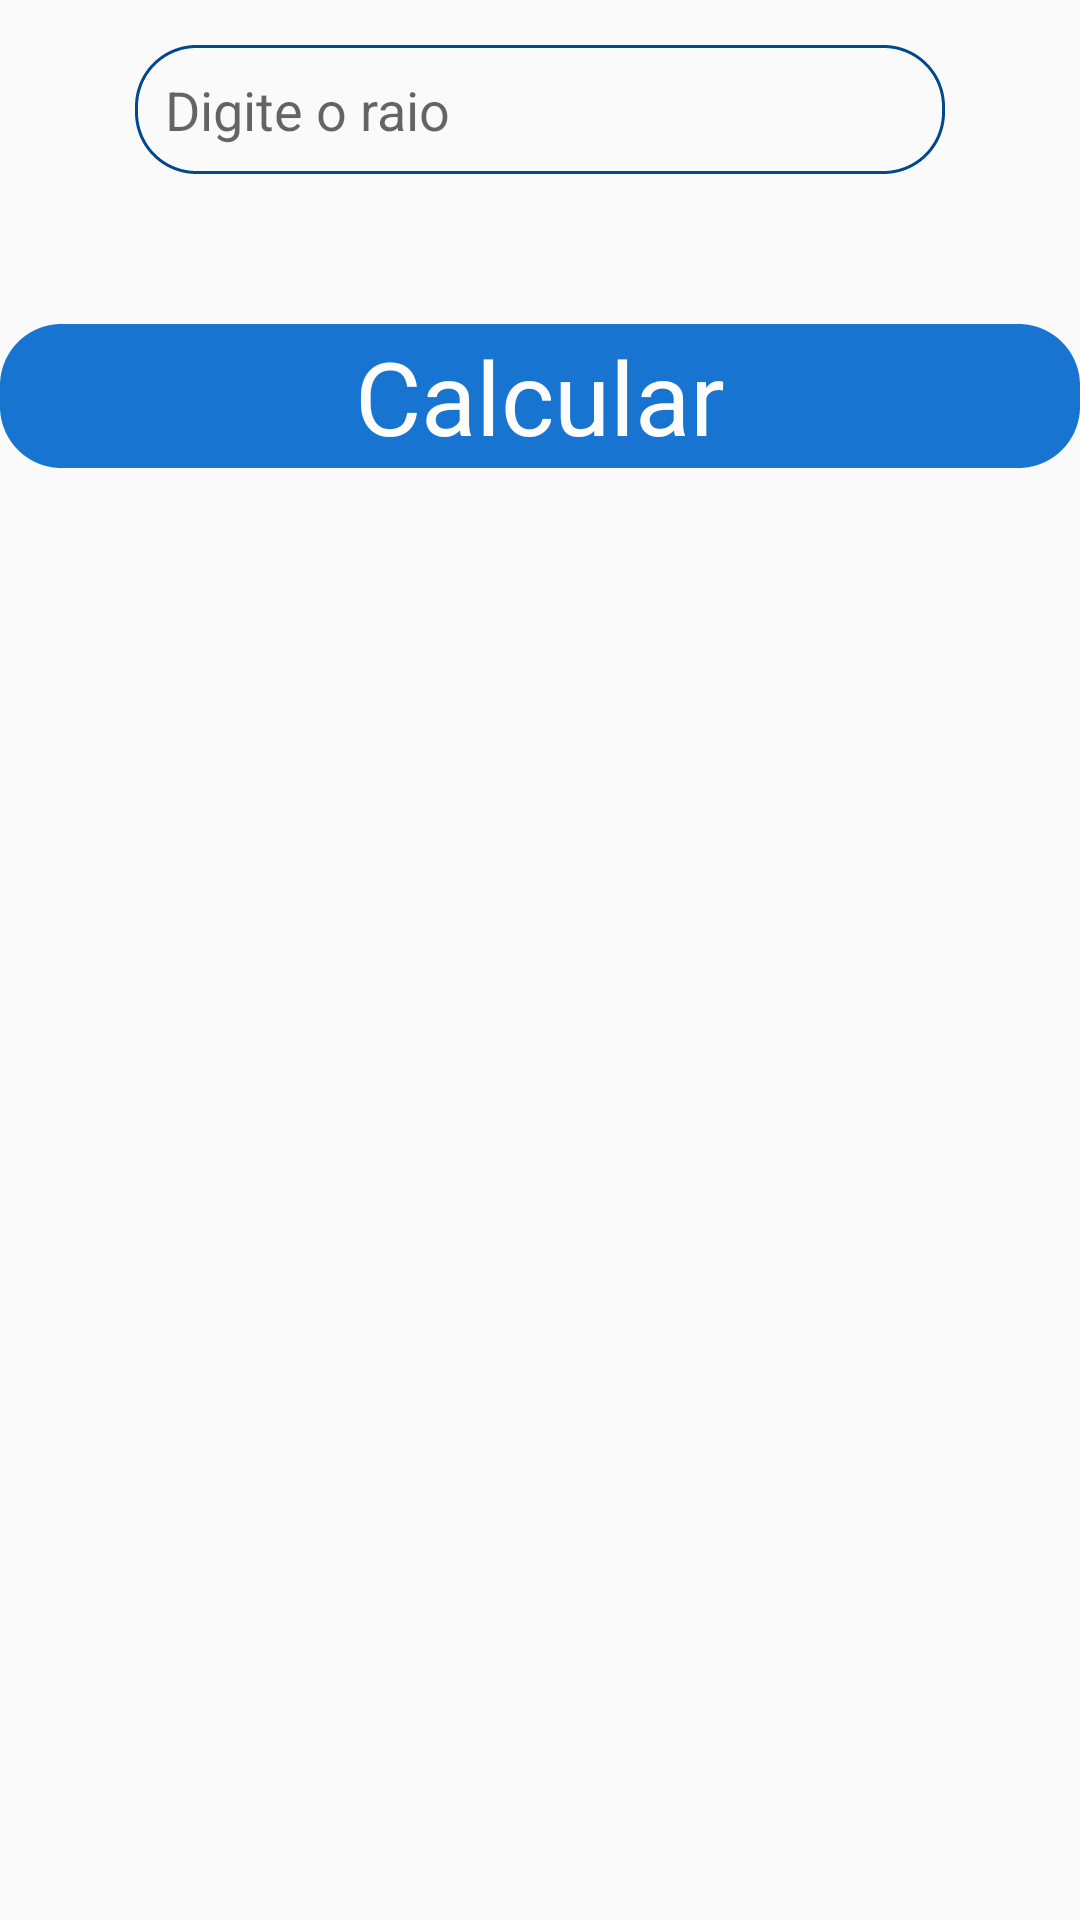

Layout XML and referenced resources for this Android screen:
<!-- AndroidManifest.xml: application theme AppTheme -->
<!-- res/layout/activity_circulo.xml -->
<?xml version="1.0" encoding="utf-8"?>
<ScrollView xmlns:android="http://schemas.android.com/apk/res/android"
    android:layout_width="match_parent"
    android:layout_height="wrap_content">

    <LinearLayout
        android:layout_width="match_parent"
        android:layout_height="wrap_content"
        android:orientation="vertical">

        <EditText
            android:id="@+id/raio"
            android:layout_width="270dp"
            android:layout_height="43dp"
            android:layout_gravity="center"
            android:layout_marginTop="15dp"
            android:background="@drawable/edt_text"
            android:drawablePadding="10dp"
            android:hint="Digite o raio"
            android:inputType="number|text"
            android:paddingLeft="10dp" />

        <Button
            android:id="@+id/calcular_circulo"
            android:layout_width="match_parent"
            android:layout_height="wrap_content"
            android:layout_below="@id/raio"
            android:layout_gravity="center"
            android:layout_marginTop="50dp"
            android:background="@drawable/edt_text"
            android:backgroundTint="#1775D1"
            android:text="Calcular"
            android:textAppearance="@style/TextAppearance.AppCompat.Display1"
            android:textColor="#FFFDFD"
            android:textColorHint="#010911" />

        <TextView
            android:id="@+id/Resultado_circulo"
            android:layout_width="match_parent"
            android:layout_height="wrap_content"
            android:layout_below="@id/calcular"
            android:layout_marginTop="10dp"
            android:paddingLeft="20dp"
            android:textSize="20dp" />

        <TextView
            android:id="@+id/Obs"
            android:layout_width="match_parent"
            android:layout_height="wrap_content"
            android:layout_below="@id/calcular"
            android:layout_marginTop="150dp"
            android:paddingLeft="20dp"
            android:textSize="20dp" />
    </LinearLayout>
</ScrollView>
<!-- resources referenced by this layout -->
<resources>
  <!-- drawable edt_text (drawable) -->
  <?xml version="1.0" encoding="utf-8"?>
  <shape xmlns:android="http://schemas.android.com/apk/res/android"
      android:shape="rectangle">
      <stroke android:color="@color/colorPrimaryDark" android:width="1dp" android:dashWidth="@dimen/cardview_default_elevation"/>
      <corners android:radius="20dp"/>
  
  </shape>
  <style name="AppTheme" parent="Theme.AppCompat.Light.DarkActionBar">
          
          <item name="colorPrimary">@color/colorPrimary</item>
          <item name="colorPrimaryDark">@color/colorPrimaryDark</item>
          <item name="colorAccent">@color/colorAccent</item>
  
      </style>
  <color name="colorPrimaryDark">#004991</color>
  <color name="colorPrimary">#008577</color>
  <color name="colorAccent">#1775D1</color>
</resources>
